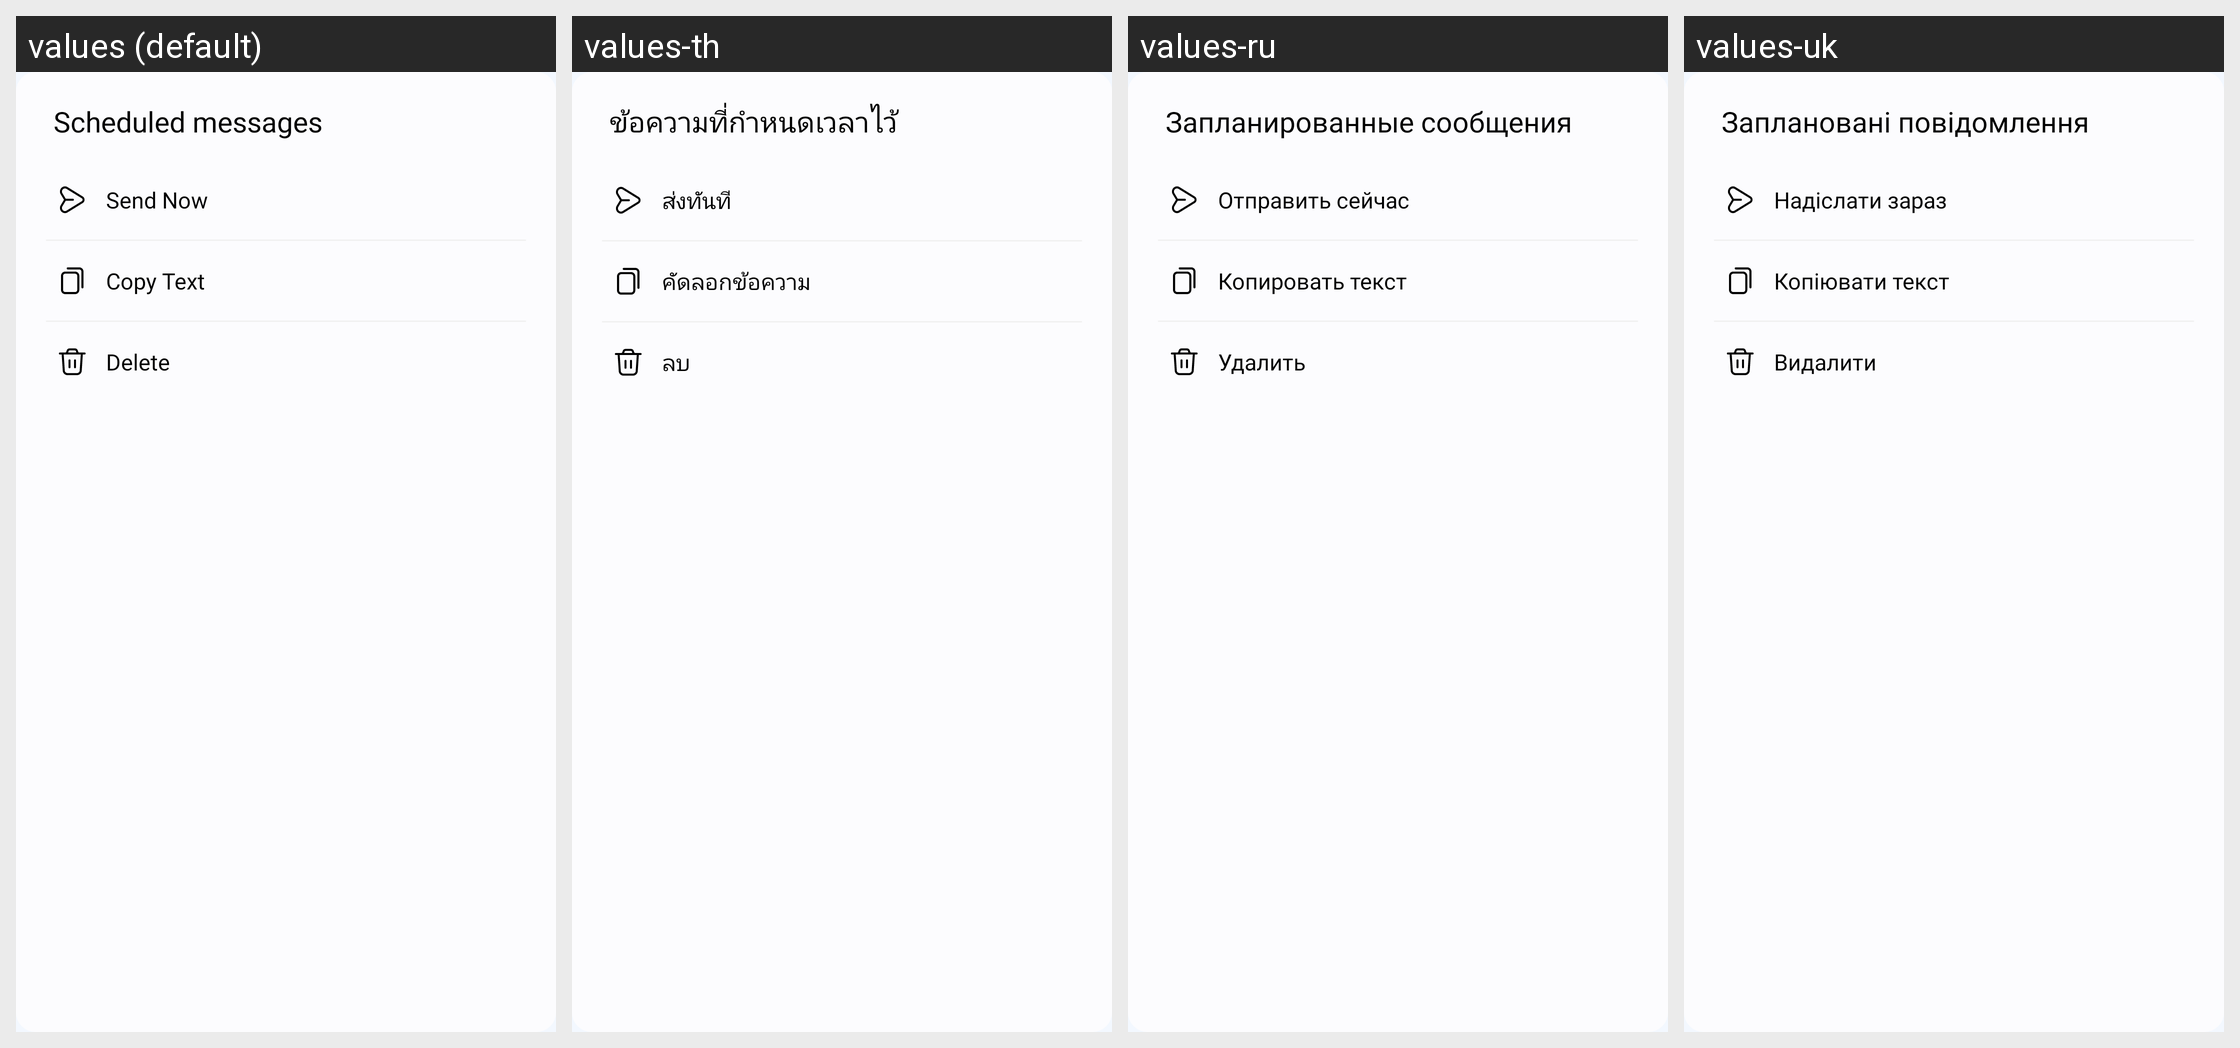

This grid shows one Android layout under several languages. Give, for every string resource on the screen, its name, the default text and each shown locale's text.
Android screen res/layout/dialog_schedule.xml rendered under 4 locales, left to right: values (default), values-th, values-ru, values-uk. Device: Nexus 5 (rendered at 1080×1920; each locale shown at half size, 540×960, under a caption strip naming it); theme Theme.MyApplication.
Other locales in the repository, not shown: values-af, values-ar, values-bn, values-de, values-es, values-fil, values-fr, values-hi, values-in, values-it, values-ja, values-ko, values-pl, values-pt, values-tr, values-vi, values-zh.
Strings drawn on this screen, with the default value and each locale's value (text and hints the layout hard-codes, and strings that could not be matched under every locale, appear in the picture but are not listed):

scheduled_messages
  values: Scheduled messages
  values-th: ข้อความที่กำหนดเวลาไว้
  values-ru: Запланированные сообщения
  values-uk: Заплановані повідомлення

send_now
  values: Send Now
  values-th: ส่งทันที
  values-ru: Отправить сейчас
  values-uk: Надіслати зараз

copy_text
  values: Copy Text
  values-th: คัดลอกข้อความ
  values-ru: Копировать текст
  values-uk: Копіювати текст

delete
  values: Delete
  values-th: ลบ
  values-ru: Удалить
  values-uk: Видалити
